Run: headless pygame with SDL's dummy video driver; simulated clock (each Clock.tick advances the game by its frame time, no real sleeping); random seed 0; keys injected as events and as key.get_pressed() state; mouse plan: one left click at the window centre at the start of phase 2, then a move to the lower-right quarter at the start of phase 3.
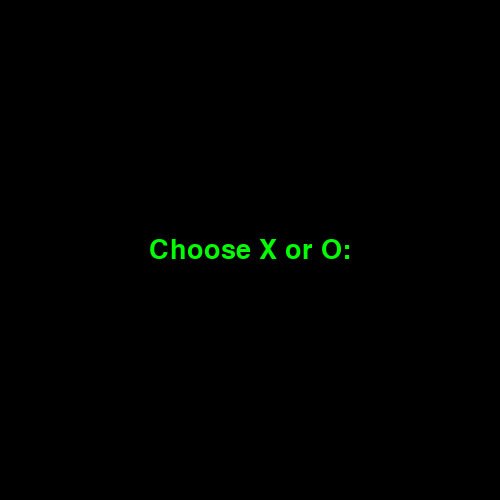
Frame 1 of 4 · flips 1–60 · no input
Frame 2 of 4 · flips 61–180 · clicked the window centre · tapped SPACE, RETURN · held RIGHT (→), D · screen unchanged from frame 1, image omitted
Frame 3 of 4 · flips 181–300 · moved the mouse to the lower-right quarter · held DOWN (↓), S · screen unchanged from frame 2, image omitted
Frame 4 of 4 · flips 301–420 · held LEFT (←), A, UP (↑), W · screen unchanged from frame 3, image omitted

The pygame program that drew these frames:

import pygame
from pygame.locals import *
import math

pygame.init()

WIDTH = 500
HEIGHT = 500
LINE_WIDTH = 6
N = 5  # Board size
WINNING_LENGTH = 4  # Number of consecutive symbols to win
MAX_DEPTH = 3 #strenght of the AI

# Colors
GREEN = (0, 255, 0)
ORANGE = (255, 165, 0)
RED = (255, 0, 0)
GRID_COLOR = (50, 50, 50)
BG_COLOR = (0, 0, 0)

# Initialize display
screen = pygame.display.set_mode((WIDTH, HEIGHT))
pygame.display.set_caption("Gomoku")

# Initialize board
def init_board(n):
    return [['' for _ in range(n)] for _ in range(n)]

board = init_board(N)

# Player selection
selected_player = None

while selected_player not in ['X', 'O']:
    screen.fill(BG_COLOR)
    font = pygame.font.SysFont(None, 40)
    text = font.render("Choose X or O:", True, GREEN)
    screen.blit(text, (WIDTH // 2 - text.get_width() // 2, HEIGHT // 2 - text.get_height() // 2))
    pygame.display.update()

    for event in pygame.event.get():
        if event.type == pygame.KEYDOWN:
            if event.unicode.upper() in ['X', 'O']:
                selected_player = event.unicode.upper()

# Set players
if selected_player == 'X':
    human_player = 'X'
    ai_player = 'O'
else:
    human_player = 'O'
    ai_player = 'X'

def draw_grid():
    screen.fill(BG_COLOR)
    for x in range(1, N):
        pygame.draw.line(screen, GRID_COLOR, (0, x * 100), (WIDTH, x * 100), LINE_WIDTH)
        pygame.draw.line(screen, GRID_COLOR, (x * 100, 0), (x * 100, HEIGHT), LINE_WIDTH)

def draw_board():
    x_pos = 0
    for x in board:
        y_pos = 0
        for y in x:
            if y == 'X':
                pygame.draw.line(screen, GREEN, (y_pos * 100 + 15, x_pos * 100 + 15),
                                 (y_pos * 100 + 85, x_pos * 100 + 85), LINE_WIDTH)
                pygame.draw.line(screen, GREEN, (y_pos * 100 + 15, x_pos * 100 + 85),
                                 (y_pos * 100 + 85, x_pos * 100 + 15), LINE_WIDTH)
            elif y == 'O':
                pygame.draw.circle(screen, ORANGE, (y_pos * 100 + 50, x_pos * 100 + 50), 38, LINE_WIDTH)
            y_pos += 1
        x_pos += 1

def evaluate_function(board, ai_player, human_player):
    ai_score = 0
    length = len(board)

    def score_line(line):
        score = 0
        line_length = len(line)

        for i in range(line_length - WINNING_LENGTH + 1):
            window = line[i:i + WINNING_LENGTH]
            if all(cell == ai_player for cell in window):
                score += 10000
            elif all(cell == human_player for cell in window):
                score -= 10000
            else:
                for k in range(WINNING_LENGTH - 3):
                    if line[i + k] == '' and line[i + k + 1] == ai_player and line[i + k + 2] == '' and \
                       line[i + k + 3] == ai_player and i + k + 3 < line_length:
                        score += 10000

                for k in range(WINNING_LENGTH):
                    if i + k < line_length:
                        if line[i + k] == ai_player:
                            if i + k + 1 < line_length and line[i + k + 1] == '':
                                score += 1000
                            else:
                                score += 500
                        elif line[i + k] == human_player:
                            if i + k + 1 < line_length and line[i + k + 1] == '':
                                score -= 1000
                            else:
                                score -= 500

        return score

    for row in board:
        ai_score += score_line(row)

    for col in range(length):
        column = [board[row][col] for row in range(length)]
        ai_score += score_line(column)

    for i in range(length - WINNING_LENGTH + 1):
        for j in range(length - WINNING_LENGTH + 1):
            diagonal1 = [board[i + k][j + k] for k in range(WINNING_LENGTH)]
            if len(diagonal1) == WINNING_LENGTH:
                ai_score += score_line(diagonal1)
            diagonal2 = [board[i + k][j + WINNING_LENGTH - 1 - k] for k in range(WINNING_LENGTH)]
            if len(diagonal2) == WINNING_LENGTH:
                ai_score += score_line(diagonal2)

    return ai_score

def is_moves_left(board):
    for row in board:
        if '' in row:
            return True
    return False

def check_win(board, player):
    for i in range(N):
        for j in range(N - WINNING_LENGTH + 1):
            if all(board[i][j + k] == player for k in range(WINNING_LENGTH)):
                return True, [(i, j + k) for k in range(WINNING_LENGTH)]
            if all(board[j + k][i] == player for k in range(WINNING_LENGTH)):
                return True, [(j + k, i) for k in range(WINNING_LENGTH)]

    for i in range(N - WINNING_LENGTH + 1):
        for j in range(N - WINNING_LENGTH + 1):
            if all(board[i + k][j + k] == player for k in range(WINNING_LENGTH)):
                return True, [(i + k, j + k) for k in range(WINNING_LENGTH)]
            if all(board[i + k][j + WINNING_LENGTH - 1 - k] == player for k in range(WINNING_LENGTH)):
                return True, [(i + k, j + WINNING_LENGTH - 1 - k) for k in range(WINNING_LENGTH)]

    return False, []

def minimax(board, depth, alpha, beta, is_maximizing, ai_player, human_player, max_depth):
    if check_win(board, ai_player)[0]:
        return 10000 + depth
    if check_win(board, human_player)[0]:
        return -10000 - depth
    if not is_moves_left(board) or depth == max_depth:
        return evaluate_function(board, ai_player, human_player)

    if is_maximizing:
        best = -math.inf
        for i in range(N):
            for j in range(N):
                if board[i][j] == '':
                    board[i][j] = ai_player
                    move_val = minimax(board, depth + 1, alpha, beta, False, ai_player, human_player, max_depth)
                    board[i][j] = ''
                    best = max(best, move_val)
                    alpha = max(alpha, best)
                    if beta <= alpha:
                        break
        return best
    else:
        best = math.inf
        for i in range(N):
            for j in range(N):
                if board[i][j] == '':
                    board[i][j] = human_player
                    move_val = minimax(board, depth + 1, alpha, beta, True, ai_player, human_player, max_depth)
                    board[i][j] = ''
                    best = min(best, move_val)
                    beta = min(beta, best)
                    if beta <= alpha:
                        break
        return best

def ai_move(board, ai_player, human_player, max_depth):
    best_val = -math.inf
    best_move = (-1, -1)

    for i in range(N):
        for j in range(N):
            if board[i][j] == '':
                board[i][j] = ai_player
                move_val = minimax(board, 0, -math.inf, math.inf, False, ai_player, human_player, max_depth)
                board[i][j] = ''
                if move_val > best_val:
                    best_val = move_val
                    best_move = (i, j)

    board[best_move[0]][best_move[1]] = ai_player
    return best_move

def human_move(board, pos):
    cell_x, cell_y = pos[1] // 100, pos[0] // 100
    if 0 <= cell_x < N and 0 <= cell_y < N and board[cell_x][cell_y] == '':
        board[cell_x][cell_y] = human_player
        return True
    return False

# Main game loop
run = True
clicked = False

while run:
    draw_grid()
    draw_board()
    for event in pygame.event.get():
        if event.type == pygame.QUIT:
            run = False
        if event.type == pygame.MOUSEBUTTONDOWN and not clicked:
            clicked = True
        if event.type == pygame.MOUSEBUTTONUP and clicked:
            clicked = False
            pos = pygame.mouse.get_pos()
            if human_move(board, pos):
                draw_grid()
                draw_board()
                pygame.display.update()
                win, win_sequence = check_win(board, human_player)
                if win:
                    print("Human wins!")
                    for cell in win_sequence:
                        if board[cell[0]][cell[1]] == 'X':
                            pygame.draw.line(screen, RED, (cell[1] * 100 + 15, cell[0] * 100 + 15),
                                             (cell[1] * 100 + 85, cell[0] * 100 + 85), LINE_WIDTH)
                            pygame.draw.line(screen, RED, (cell[1] * 100 + 15, cell[0] * 100 + 85),
                                             (cell[1] * 100 + 85, cell[0] * 100 + 15), LINE_WIDTH)
                        elif board[cell[0]][cell[1]] == 'O':
                            pygame.draw.circle(screen, RED, (cell[1] * 100 + 50, cell[0] * 100 + 50), 38, LINE_WIDTH)
                    pygame.display.update()
                    run = False
                elif not is_moves_left(board):
                    print("It's a draw!")
                    run = False
                else:
                    ai_move(board, ai_player, human_player, MAX_DEPTH)
                    draw_grid()
                    draw_board()
                    pygame.display.update()
                    win, win_sequence = check_win(board, ai_player)
                    if win:
                        print("AI wins!")
                        for cell in win_sequence:
                            if board[cell[0]][cell[1]] == 'X':
                                pygame.draw.line(screen, RED, (cell[1] * 100 + 15, cell[0] * 100 + 15),
                                                 (cell[1] * 100 + 85, cell[0] * 100 + 85), LINE_WIDTH)
                                pygame.draw.line(screen, RED, (cell[1] * 100 + 15, cell[0] * 100 + 85),
                                                 (cell[1] * 100 + 85, cell[0] * 100 + 15), LINE_WIDTH)
                            elif board[cell[0]][cell[1]] == 'O':
                                pygame.draw.circle(screen, RED, (cell[1] * 100 + 50, cell[0] * 100 + 50), 38,
                                                   LINE_WIDTH)
                        pygame.display.update()
                        run = False
                    elif not is_moves_left(board):
                        print("It's a draw!")
                        run = False
    pygame.display.update()


while True:
    for event in pygame.event.get():
        if event.type == pygame.QUIT:
            pygame.quit()
            exit()

pygame.quit()
